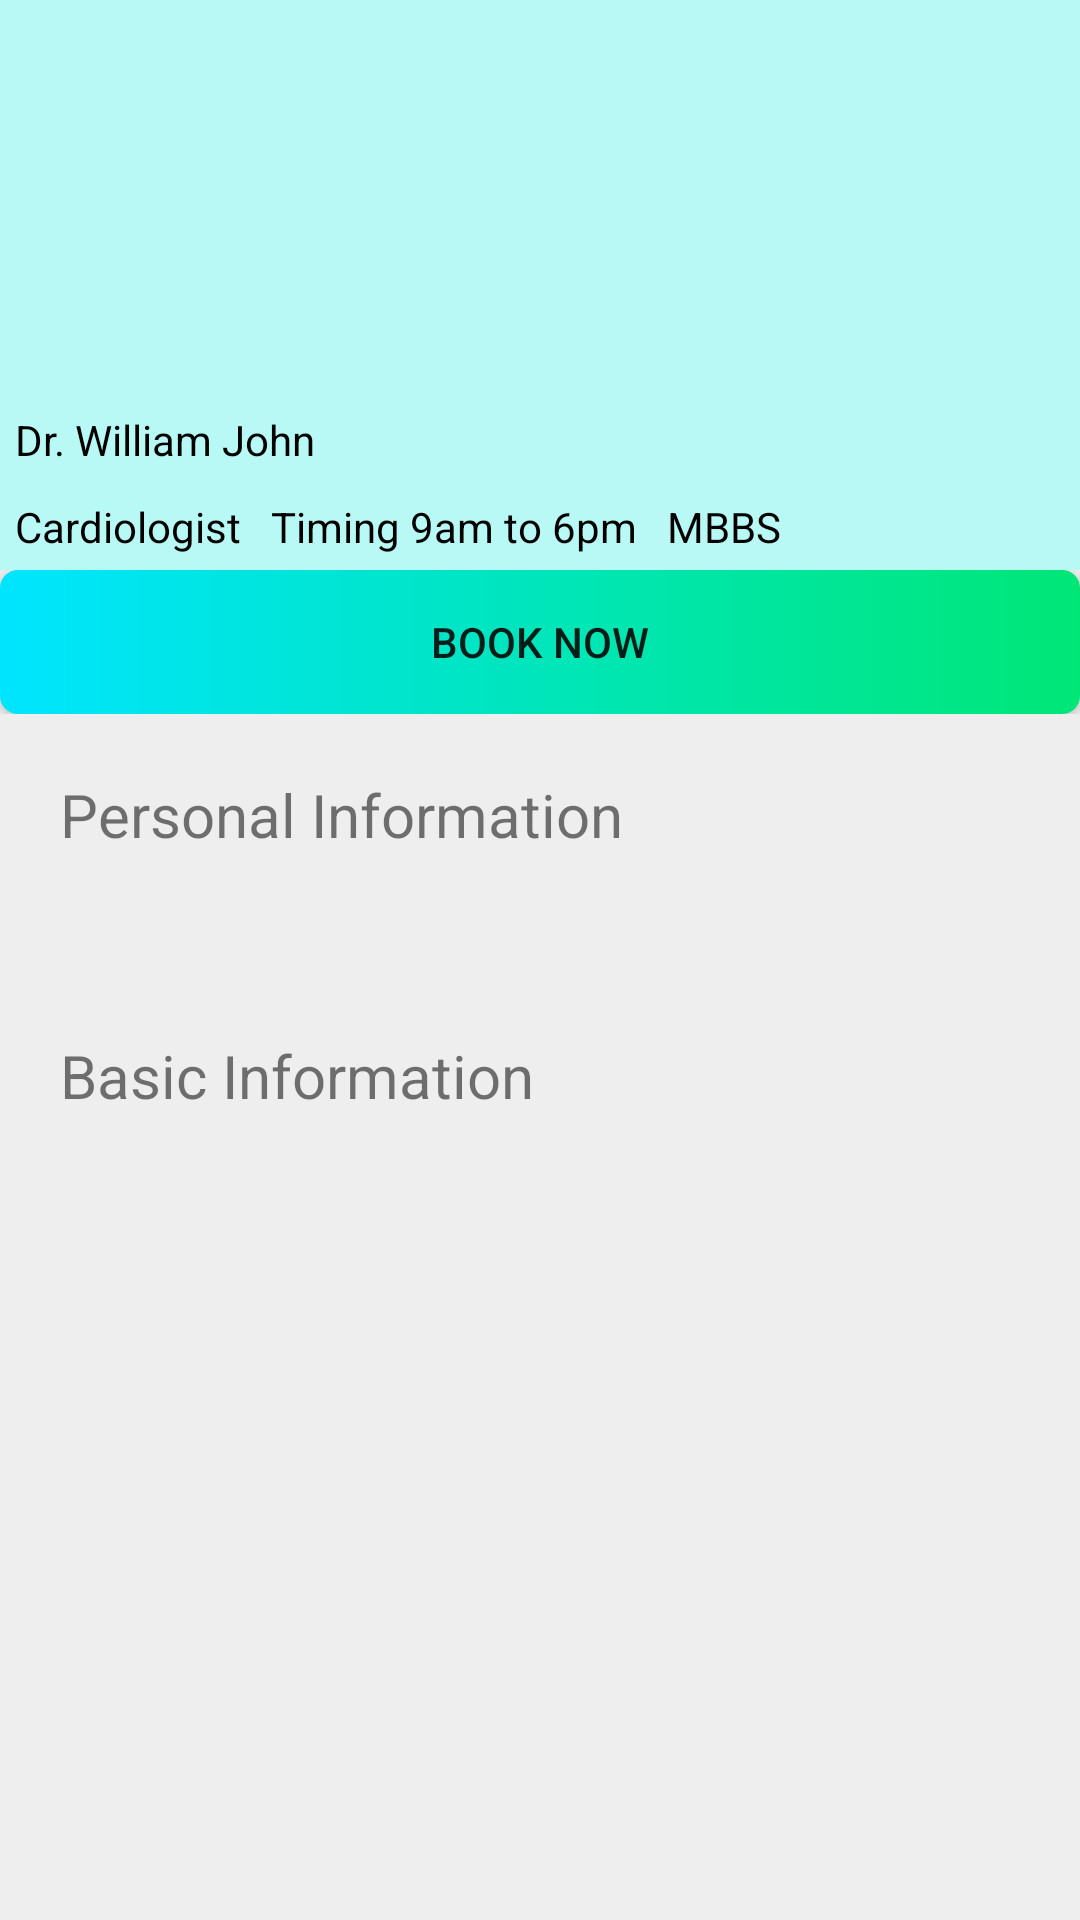

Here is an Android app screen rendered from its layout file. Give the layout XML and the strings, colors and styles it references.
<!-- AndroidManifest.xml: application theme myTheme -->
<!-- res/layout/docdet.xml -->
<?xml version="1.0" encoding="utf-8"?>
<RelativeLayout xmlns:android="http://schemas.android.com/apk/res/android"
    xmlns:tools="http://schemas.android.com/tools"
    android:id="@+id/activity_main"
    android:layout_width="match_parent"
    android:layout_height="match_parent"
    android:background="#EEEEEE">


     <RelativeLayout
        android:id="@+id/slider"
        android:layout_width="wrap_content"
        android:layout_height="wrap_content"
        android:layout_alignParentTop="true"
        android:orientation="horizontal"
         android:background="#b8f9f5">

        <ImageView
            android:id="@+id/myImageView"
            android:layout_width="wrap_content"
            android:layout_height="190dp"
            android:background="#b8f9f5" />

        <TextView
            android:id="@+id/myImageViewText"
            android:layout_width="wrap_content"
            android:layout_height="wrap_content"
            android:layout_margin="5dp"
            android:layout_above="@id/det"
            android:text="Dr. William John"
            android:textColor="#000000" />

        <LinearLayout
            android:id="@+id/det"
            android:layout_width="match_parent"
            android:layout_height="wrap_content"
            android:layout_alignBottom="@+id/myImageView"
            android:orientation="horizontal">

            <TextView

                android:layout_width="wrap_content"
                android:layout_height="wrap_content"
                android:layout_margin="5dp"
                android:text="Cardiologist"
                android:textColor="#000000" />

            <TextView

                android:layout_width="wrap_content"
                android:layout_height="wrap_content"
                android:layout_margin="5dp"
                android:text="Timing 9am to 6pm"

                android:textColor="#000000" />

            <TextView

                android:layout_width="wrap_content"
                android:layout_height="wrap_content"
                android:layout_margin="5dp"
                android:text="MBBS"
                android:textColor="#000000" />


        </LinearLayout>


    </RelativeLayout>


    <LinearLayout
        android:id="@+id/btnLL"
        android:layout_width="match_parent"
        android:layout_height="wrap_content"
        android:layout_below="@id/slider"
        >
        <Button
            android:id="@+id/bookbutton"
            android:layout_width="0dp"
            android:layout_height="wrap_content"
            android:layout_weight="1"
            android:background="@drawable/gradient"
            android:text="Book Now" />


    </LinearLayout>



    <LinearLayout
        android:layout_width="match_parent"
        android:layout_height="match_parent"
        android:layout_below="@+id/btnLL"
        android:orientation="vertical">
        <TextView
            android:layout_width="wrap_content"
            android:layout_height="wrap_content"
            android:text="Personal Information"
            android:textSize="20sp"
            android:layout_margin="20dp"/>

        <TextView
            android:layout_width="wrap_content"
            android:layout_height="wrap_content"
            android:text="Basic Information"
            android:textSize="20sp"
            android:layout_marginLeft="20dp"
            android:layout_marginTop="40dp"/>


    </LinearLayout>
</RelativeLayout>
<!-- resources referenced by this layout -->
<resources>
  <!-- drawable gradient (drawable) -->
  <?xml version="1.0" encoding="utf-8"?>
  <shape xmlns:android="http://schemas.android.com/apk/res/android"
      android:shape="rectangle">
      <corners android:radius="6dp"/>
      
      <gradient
          android:startColor="#00E676"
          android:endColor="#00E5FF"
          android:angle="180" />
  </shape>
  <style name="myTheme" parent="Theme.AppCompat.Light">
          <item name="colorPrimary">#ff80ab</item>
          <item name="colorPrimaryDark">#ff6e9f</item>
          <item name="colorAccent">#00E5FF</item>
          <item name="android:actionBarStyle">@style/myTheme.ActionBar</item>
          <item name="android:actionMenuTextColor">#00E5FF</item>
      </style>
  <style name="myTheme.ActionBar" parent="Theme.AppCompat.Light.DarkActionBar">
          <item name="android:background">#c6c4c4</item>
          <item name="android:titleTextStyle">@style/myTheme.ActionBar.Text</item>
      </style>
  <style name="myTheme.ActionBar.Text" parent="@android:style/TextAppearance">
          <item name="android:textColor">#00E5FF</item>
      </style>
</resources>
